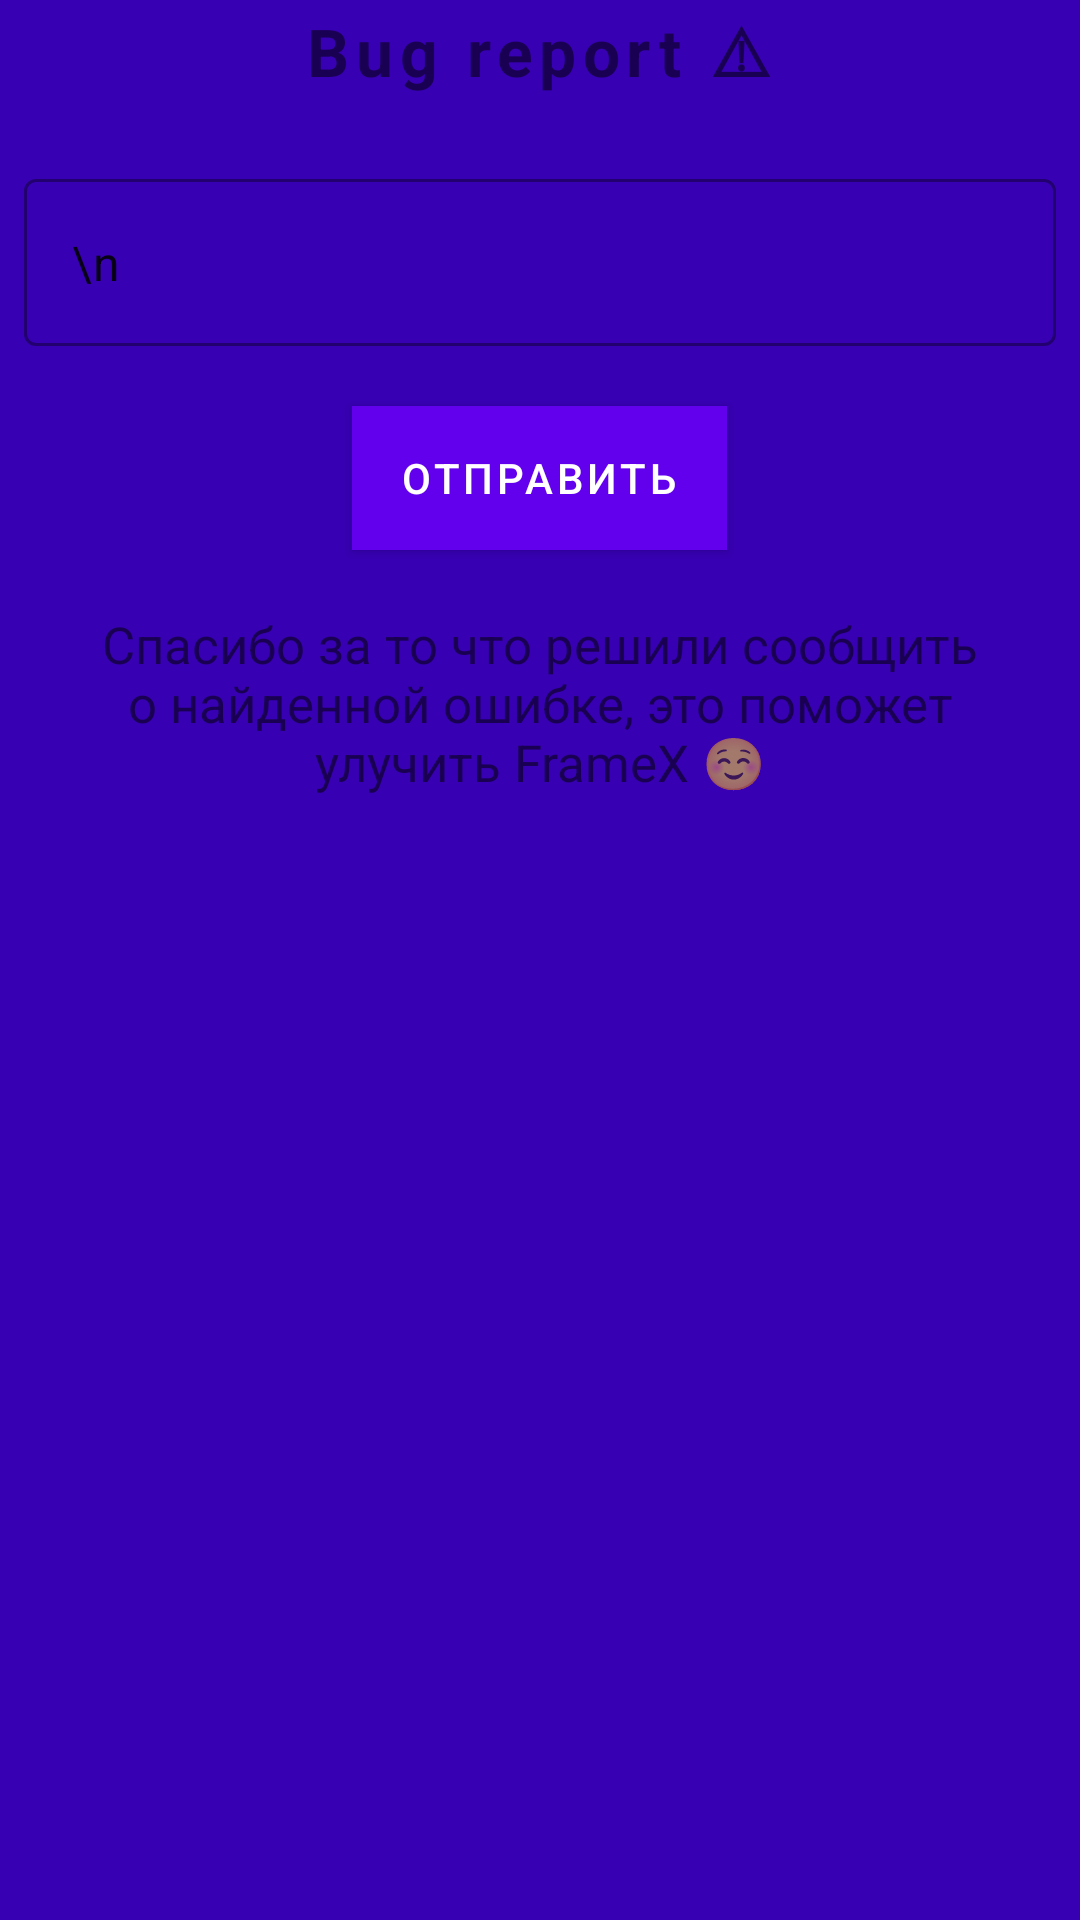

Here is an Android app screen rendered from its layout file. Give the layout XML and the strings, colors and styles it references.
<!-- AndroidManifest.xml: application theme AppTheme -->
<!-- res/layout/layout_report_fragment.xml -->
<?xml version="1.0" encoding="utf-8"?>
<androidx.coordinatorlayout.widget.CoordinatorLayout
    xmlns:android="http://schemas.android.com/apk/res/android"
    xmlns:app="http://schemas.android.com/apk/res-auto"
    xmlns:tools="http://schemas.android.com/tools"
    android:layout_width="match_parent"
    android:layout_height="330dp"
    android:theme="@style/AppTheme"
    android:background="@color/colorPrimaryDark"
    >
    <androidx.core.widget.NestedScrollView
        android:layout_width="match_parent"
        android:layout_height="match_parent">
<LinearLayout
    android:layout_width="match_parent"
    android:layout_height="match_parent"
    android:orientation="vertical"
    android:gravity="top|center"
    >

    <TextView
        android:layout_width="wrap_content"
        android:layout_height="wrap_content"
        android:gravity="center"
        android:padding="2dp"
        android:text="Bug report ⚠"
        android:textSize="22dp"
        android:letterSpacing="0.1"
        android:textStyle="bold"
        android:layout_marginBottom="20dp"
        android:visibility="visible"

        />

    <com.google.android.material.textfield.TextInputLayout
        android:id="@+id/textInputLayout"
        android:layout_width="match_parent"
        android:layout_height="wrap_content"
        app:layout_constraintBottom_toBottomOf="parent"
        app:layout_constraintEnd_toEndOf="parent"
        app:layout_constraintStart_toStartOf="parent"
        app:layout_constraintTop_toTopOf="parent"
        app:layout_constraintVertical_bias="0.120000005"
        app:startIconContentDescription="Report"
        app:startIconDrawable="@drawable/ic_bug"
        app:endIconMode="clear_text"
        style="@style/Widget.MaterialComponents.TextInputLayout.OutlinedBox">

        <com.google.android.material.textfield.TextInputEditText
            android:id="@+id/report"
            android:layout_width="match_parent"
            android:layout_height="wrap_content"
            android:inputType="textCapSentences|textMultiLine"
            android:layout_marginStart="8dp"
            android:layout_marginEnd="8dp"
            android:text="\n"
            />
    </com.google.android.material.textfield.TextInputLayout>

    <com.google.android.material.button.MaterialButton
        android:id="@+id/send"
        android:layout_width="wrap_content"
        android:layout_height="wrap_content"
        android:layout_margin="20dp"
        android:text="Отправить"
        app:layout_constraintBottom_toBottomOf="parent"
        app:layout_constraintEnd_toEndOf="parent"
        app:layout_constraintHorizontal_bias="0.497"
        app:layout_constraintStart_toStartOf="parent"
        app:layout_constraintTop_toBottomOf="@+id/textInputLayout"
        app:layout_constraintVertical_bias="0.0"
        android:background="@color/colorPrimary"
        android:drawableRight="@drawable/ic_send"
        />
    <TextView
        android:layout_width="match_parent"
        android:layout_height="wrap_content"
        android:text="Спасибо за то что решили сообщить о найденной ошибке, это поможет улучить FrameX ☺"
        android:layout_marginStart="20dp"
        android:layout_marginEnd="20dp"
        android:gravity="center"

        android:textSize="17dp"
        />
</LinearLayout>
    </androidx.core.widget.NestedScrollView>
</androidx.coordinatorlayout.widget.CoordinatorLayout>
<!-- resources referenced by this layout -->
<resources>
  <style name="AppTheme" parent="Theme.MaterialComponents.Light.NoActionBar">
          
          <item name="colorPrimary">@color/colorPrimary</item>
          <item name="colorPrimaryDark">@color/colorPrimaryDark</item>
          <item name="colorAccent">@color/colorAccent</item>
          <item name="android:windowBackground">@color/colorPrimaryDark</item>
          <item name="android:navigationBarColor">@color/colorPrimaryDark</item>
          <item name="android:windowDrawsSystemBarBackgrounds">true</item>
          <item name="android:windowTranslucentNavigation">false</item>
          <item name="bottomSheetDialogTheme">@style/CustomBottomSheetDialog</item>
  
      </style>
  <style name="CustomBottomSheetDialog" parent="@style/ThemeOverlay.MaterialComponents.BottomSheetDialog">
          <item name="bottomSheetStyle">@style/CustomBottomSheet</item>
      </style>
  <style name="CustomBottomSheet" parent="Widget.MaterialComponents.BottomSheet">
          <item name="shapeAppearanceOverlay">@style/CustomShapeAppearanceBottomSheetDialog</item>
          <item name="backgroundTint">@color/colorPrimaryDark</item>
      </style>
  <style name="CustomShapeAppearanceBottomSheetDialog" parent="">
          <item name="cornerFamily">rounded</item>
          <item name="cornerSizeTopRight">16dp</item>
          <item name="cornerSizeTopLeft">16dp</item>
          <item name="cornerSizeBottomRight">0dp</item>
          <item name="cornerSizeBottomLeft">0dp</item>
          <item name="color">@color/colorPrimaryDark</item>
      </style>
  <!-- not gathered from this repository: default colours our renderer supplied (Android Studio template values) -->
  <color name="colorPrimary">#FF6200EE</color>
  <color name="colorPrimaryDark">#FF3700B3</color>
  <color name="colorAccent">#FF03DAC5</color>
</resources>
